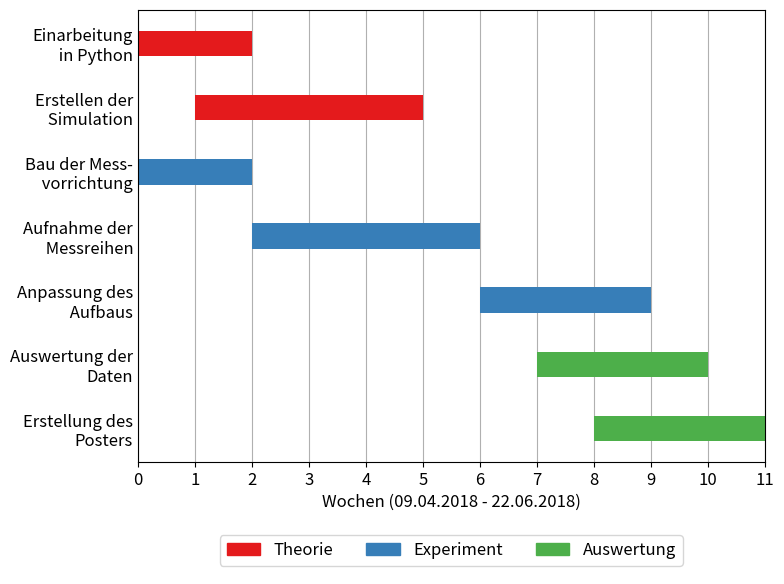

Python code for this plot:
#!/usr/bin/env python3
# -*- coding: utf-8 -*-
# pylint: disable = C, R

from collections import namedtuple

import matplotlib as mpl
from matplotlib.patches import Patch
from matplotlib.gridspec import GridSpec
import matplotlib.pyplot as plt
import numpy as np

mpl.rcParams["font.size"] = 12


# colors
cmap = plt.get_cmap("Set1")
color_mapping = {
    "th" : cmap(0),     # theory
    "ex" : cmap(1),     # experiment
    "ev" : cmap(2)      # evaluation
    }


class item(namedtuple("item",
                      ["description", "start", "duration", "domain"])):
    """
    item in the timetable containing startpoint (starting with 0), duration,
    domain (theory, experiment, evaluation) and description (as it appears in
    the plot)
    """
    __slots__ = ()
    @property
    def color(self):
        return color_mapping[self.domain]


#############
#   data    #
#############

items = [
    # item: description, start, duration, domain
    item("Einarbeitung\n in Python", 0, 2, "th"),
    item("Erstellen der\n Simulation", 1, 4, "th"),
    #  item("Ergänzung der\n Simulation", 5, 2, "th"),
    item("Bau der Mess-\n vorrichtung", 0, 2, "ex"),
    item("Aufnahme der\n Messreihen", 2, 4, "ex"),
    item("Anpassung des\n Aufbaus", 6, 3, "ex"),
    item("Auswertung der\nDaten", 7, 3, "ev"),
    item("Erstellung des\nPosters", 8, 11, "ev")
    ]

data_as_array = np.array([[item.start, item.duration] for item in items])

y_values        = np.arange(len(items))
starting_points = data_as_array[:,0]
durations       = data_as_array[:,1]
y_labels        = [item.description for item in items]
colors          = [item.color for item in items]

kwargs = {
    "height"    :   .4,
    "align"     :   "center"
    }


#################
#   plotting    #
#################

fig = plt.figure(figsize=(8, 6))
# make two subplots - actual plot and legend
gs = GridSpec(2, 1, height_ratios=[11, 1])

# make timetable
ax = plt.subplot(gs[0])
ax.barh(y_values, durations, left=starting_points, color=colors, **kwargs)

# adjust yaxis
ax.invert_yaxis()
ax.set_yticks(y_values)
ax.set_yticklabels(y_labels)
# hide yticks
ax.tick_params(axis='y', length=0)

# xaxis: set ticks, label and limits
ax.set_xticks(np.arange(12))
ax.set_xlabel("Wochen (09.04.2018 - 22.06.2018)")
ax.set_xlim((0, 11))
# turn grid off to avoid conflicts with local settings
ax.grid(False)
# place grid below elements in plot
ax.set_axisbelow(True)
ax.grid(axis='x')

# make legend in second subplot
legend_ax = plt.subplot(gs[1])
# remove ticks and boundary box
legend_ax.set(xticks=[], yticks=[])
legend_ax.set_axis_off()
# make and map proxy artists to legend
plt.legend(handles=[Patch(color=c, label=l)
                    for c, l in zip(color_mapping.values(),
                                    ("Theorie", "Experiment", "Auswertung"))],
           loc="lower center", ncol=3)

# allign subplots
plt.tight_layout()

plt.savefig("timetable.png", format="png", dpi=300)
plt.savefig("timetable.eps", format="eps", dpi=1000)
